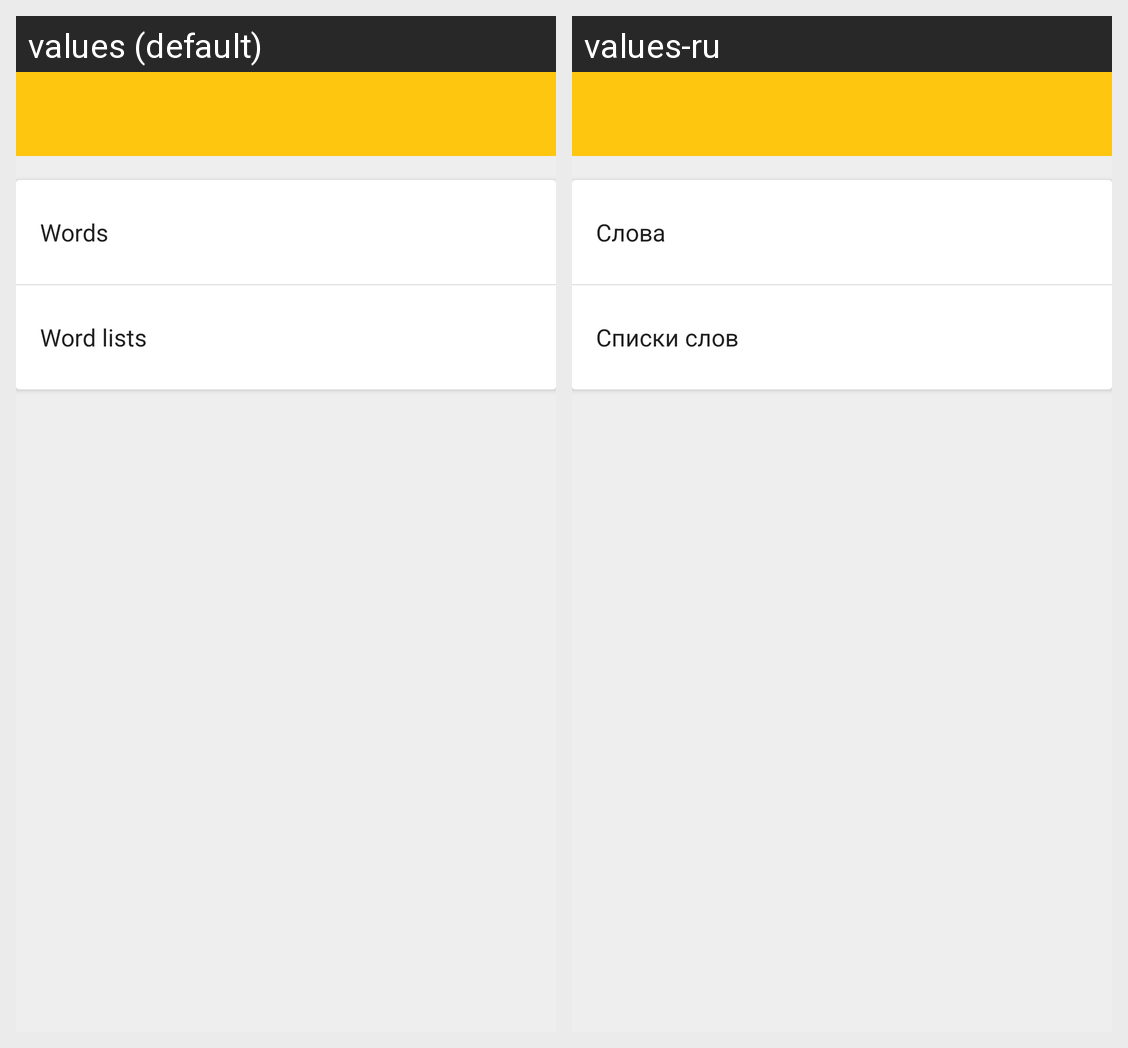

Locale-by-locale string values for the Android screen shown in this grid:
Android screen res/layout/fragment_vocab.xml rendered under 2 locales, left to right: values (default), values-ru. Device: Nexus 5 (rendered at 1080×1920; each locale shown at half size, 540×960, under a caption strip naming it); theme AppTheme.
Strings drawn on this screen, with the default value and each locale's value (text and hints the layout hard-codes, and strings that could not be matched under every locale, appear in the picture but are not listed):

words
  values: Words
  values-ru: Слова

word_lists
  values: Word lists
  values-ru: Списки слов
